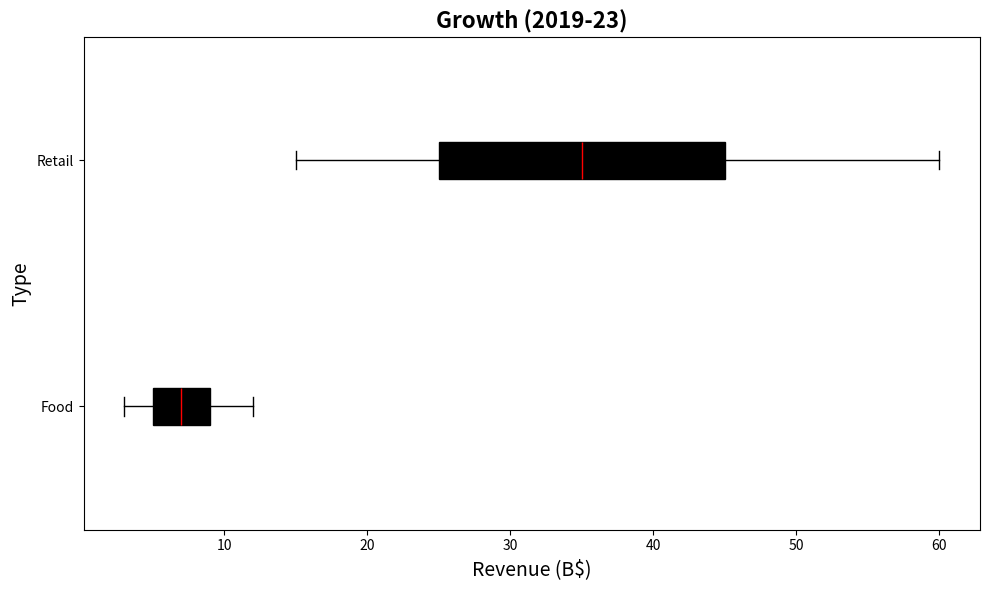

Here is the Python script that generated this plot:
import matplotlib.pyplot as plt
import numpy as np

# Data without Digital Services
food_delivery = np.array([3, 5, 7, 9, 12])
online_retail = np.array([15, 25, 35, 45, 60])
ecommerce_data = [food_delivery, online_retail]

# Initialize the plot
fig, ax1 = plt.subplots(figsize=(10, 6))

# Create the boxplot
boxprops_set = [
    dict(facecolor='#ffcc00', color='black'),  
    dict(facecolor='#ff6f69', color='black')   
]

bp = ax1.boxplot(ecommerce_data, vert=False, patch_artist=True,
                 labels=['Food', 'Retail'],  # Shortened labels
                 whiskerprops=dict(color='black'),
                 capprops=dict(color='black'),
                 medianprops=dict(color='red'))

# Apply colors to each box
for patch, color_props in zip(bp['boxes'], boxprops_set):
    patch.set(**color_props)

# Simplified titles and labels
ax1.set_title("Growth (2019-23)", fontsize=16, fontweight='bold')  # Shortened title
ax1.set_xlabel('Revenue (B$)', fontsize=14)  # Shortened xlabel
ax1.set_ylabel('Type', fontsize=14)  # Shortened ylabel

plt.tight_layout()
plt.show()
